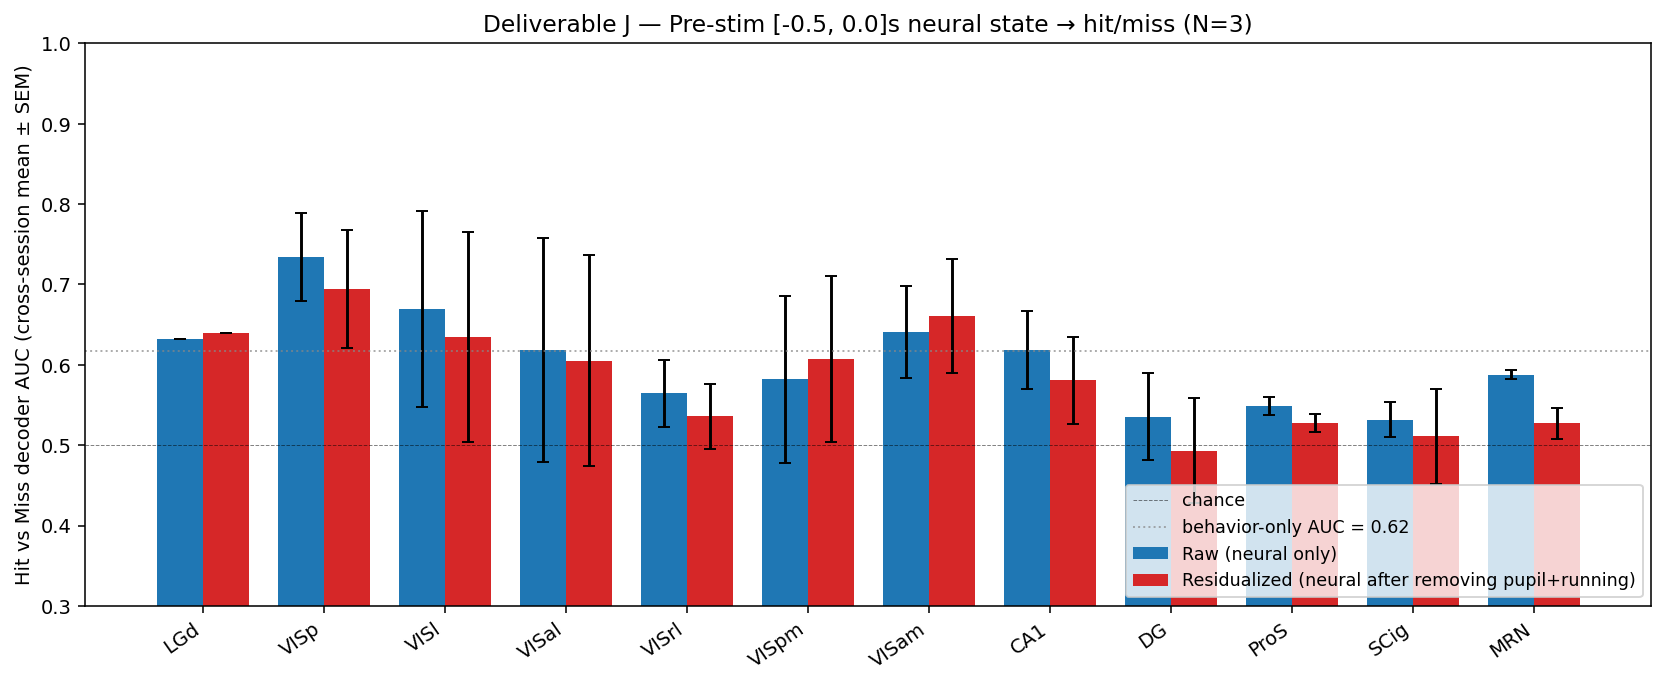

The table this chart was drawn from, first rows:
session_id, area, n_units, n_trials, auc_raw, auc_residualized, n_hits, n_misses
1055240613, BEHAVIOR_ONLY, 3, 180, 0.5531, 0.5531, , 
1055240613, LGd, 42, 180, 0.6316, 0.64, 157.0, 23.0
1055240613, VISp, 44, 180, 0.6871, 0.6322, 157.0, 23.0
1055240613, VISl, 40, 180, 0.4809, 0.4797, 157.0, 23.0
1055240613, VISal, 42, 180, 0.367, 0.387, 157.0, 23.0
1055240613, VISrl, 18, 180, 0.5, 0.4634, 157.0, 23.0
1055240613, VISpm, 39, 180, 0.4794, 0.544, 157.0, 23.0
1055240613, VISam, 32, 180, 0.6738, 0.7299, 157.0, 23.0
1055240613, CA1, 42, 180, 0.5753, 0.5112, 157.0, 23.0
1055240613, DG, 37, 180, 0.4465, 0.4289, 157.0, 23.0
1055240613, ProS, 55, 180, 0.5377, 0.5161, 157.0, 23.0
1055240613, SCig, 41, 180, 0.5635, 0.525, 157.0, 23.0
1055240613, MRN, 28, 180, 0.5822, 0.5463, 157.0, 23.0
1067588044, BEHAVIOR_ONLY, 3, 243, 0.6403, 0.6403, , 
1067588044, VISp, 98, 243, 0.671, 0.6093, 185.0, 58.0
1067588044, VISl, 68, 243, 0.6296, 0.5293, 185.0, 58.0
1067588044, VISal, 75, 243, 0.6411, 0.5872, 185.0, 58.0
1067588044, VISrl, 45, 243, 0.6421, 0.6019, 185.0, 58.0
1067588044, VISpm, 82, 243, 0.477, 0.4676, 185.0, 58.0
1067588044, VISam, 60, 243, 0.5294, 0.5193, 185.0, 58.0
1067588044, CA1, 90, 243, 0.5642, 0.5443, 185.0, 58.0
1067588044, DG, 26, 243, 0.5264, 0.4265, 185.0, 58.0
1067588044, SCig, 35, 243, 0.4896, 0.4015, 185.0, 58.0
1067588044, MRN, 17, 243, 0.5937, 0.5081, 185.0, 58.0
1115086689, BEHAVIOR_ONLY, 3, 269, 0.6581, 0.6581, , 
1115086689, VISp, 102, 269, 0.8429, 0.841, 263.0, 6.0
1115086689, VISl, 84, 269, 0.8983, 0.8947, 263.0, 6.0
1115086689, VISal, 45, 269, 0.8475, 0.842, 263.0, 6.0
1115086689, VISrl, 63, 269, 0.5513, 0.542, 263.0, 6.0
1115086689, VISpm, 72, 269, 0.7897, 0.8087, 263.0, 6.0
1115086689, VISam, 74, 269, 0.719, 0.7342, 263.0, 6.0
1115086689, CA1, 140, 269, 0.7149, 0.6864, 263.0, 6.0
1115086689, DG, 49, 269, 0.6331, 0.6234, 263.0, 6.0
1115086689, ProS, 12, 269, 0.5597, 0.5389, 263.0, 6.0
1115086689, SCig, 25, 269, 0.5423, 0.6061, 263.0, 6.0
